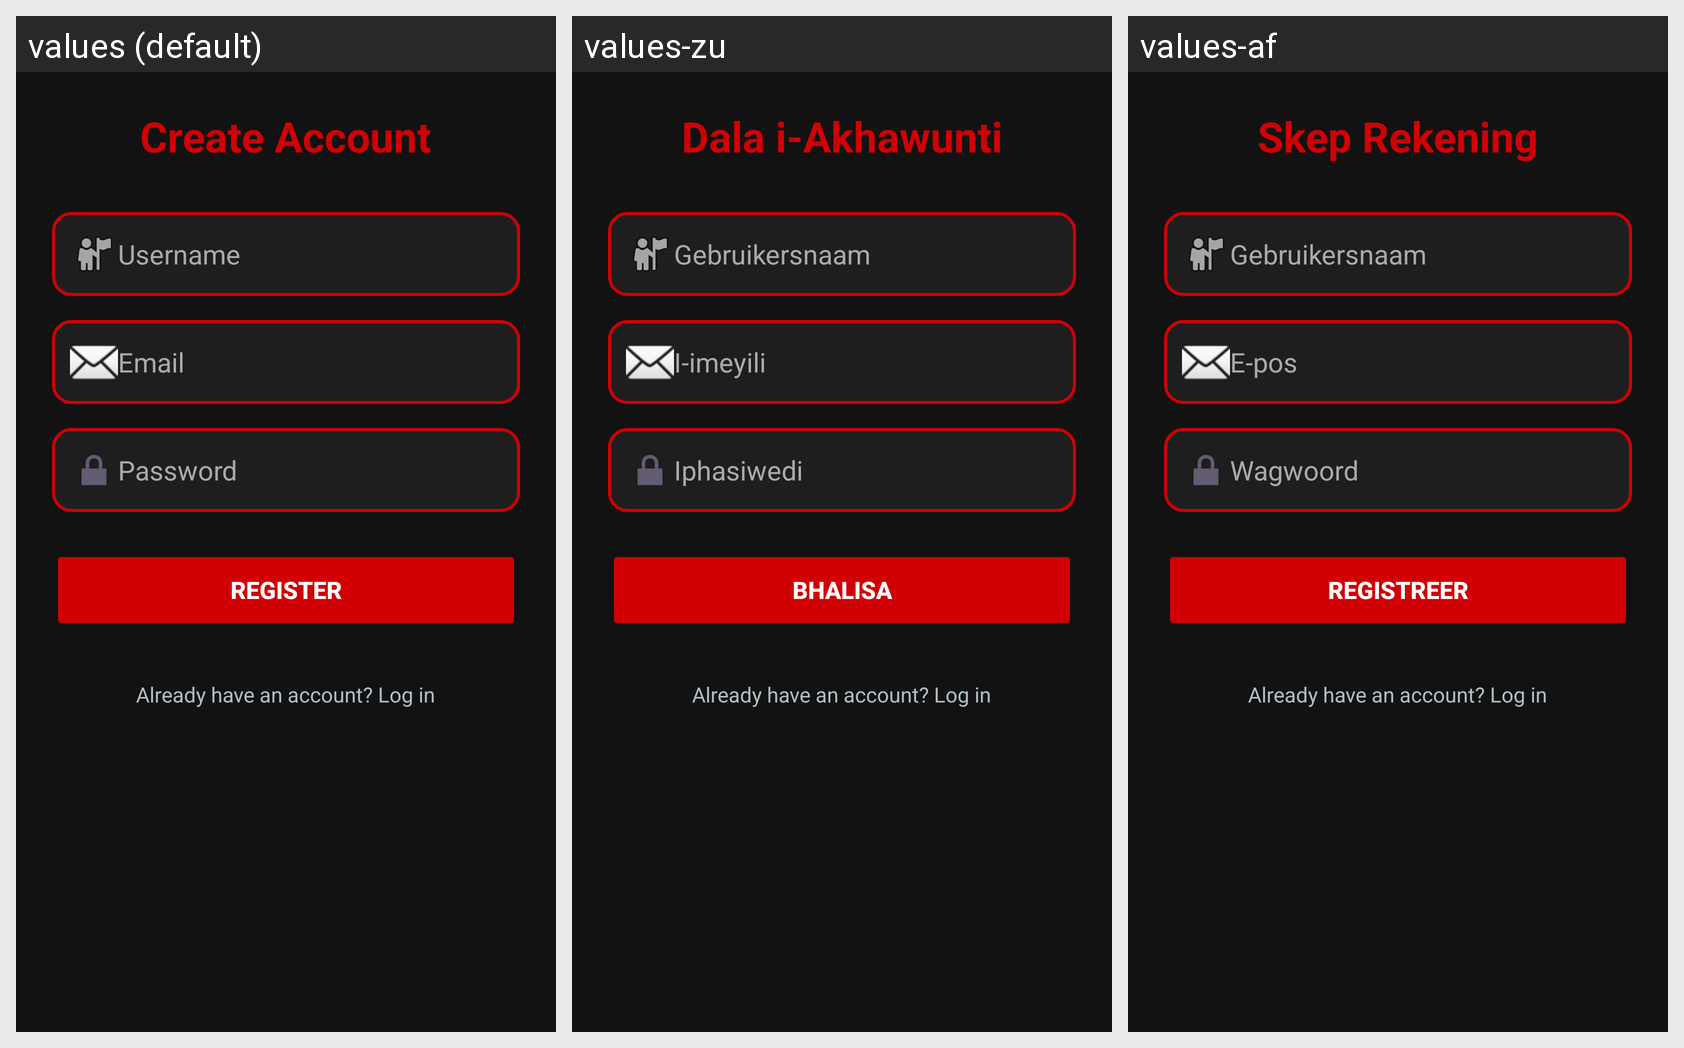

This grid shows one Android layout under several languages. Give, for every string resource on the screen, its name, the default text and each shown locale's text.
Android screen res/layout/fragment_register.xml rendered under 3 locales, left to right: values (default), values-zu, values-af. Device: Nexus 5 (rendered at 1080×1920; each locale shown at half size, 540×960, under a caption strip naming it); theme Theme.TycoonPoe.
Strings drawn on this screen, with the default value and each locale's value (text and hints the layout hard-codes, and strings that could not be matched under every locale, appear in the picture but are not listed):

create_user
  values: Create Account
  values-zu: Dala i-Akhawunti
  values-af: Skep Rekening

user
  values: Username
  values-zu: Gebruikersnaam
  values-af: Gebruikersnaam

email
  values: Email
  values-zu: I-imeyili
  values-af: E-pos

password
  values: Password
  values-zu: Iphasiwedi
  values-af: Wagwoord

register
  values: Register
  values-zu: Bhalisa
  values-af: Registreer
